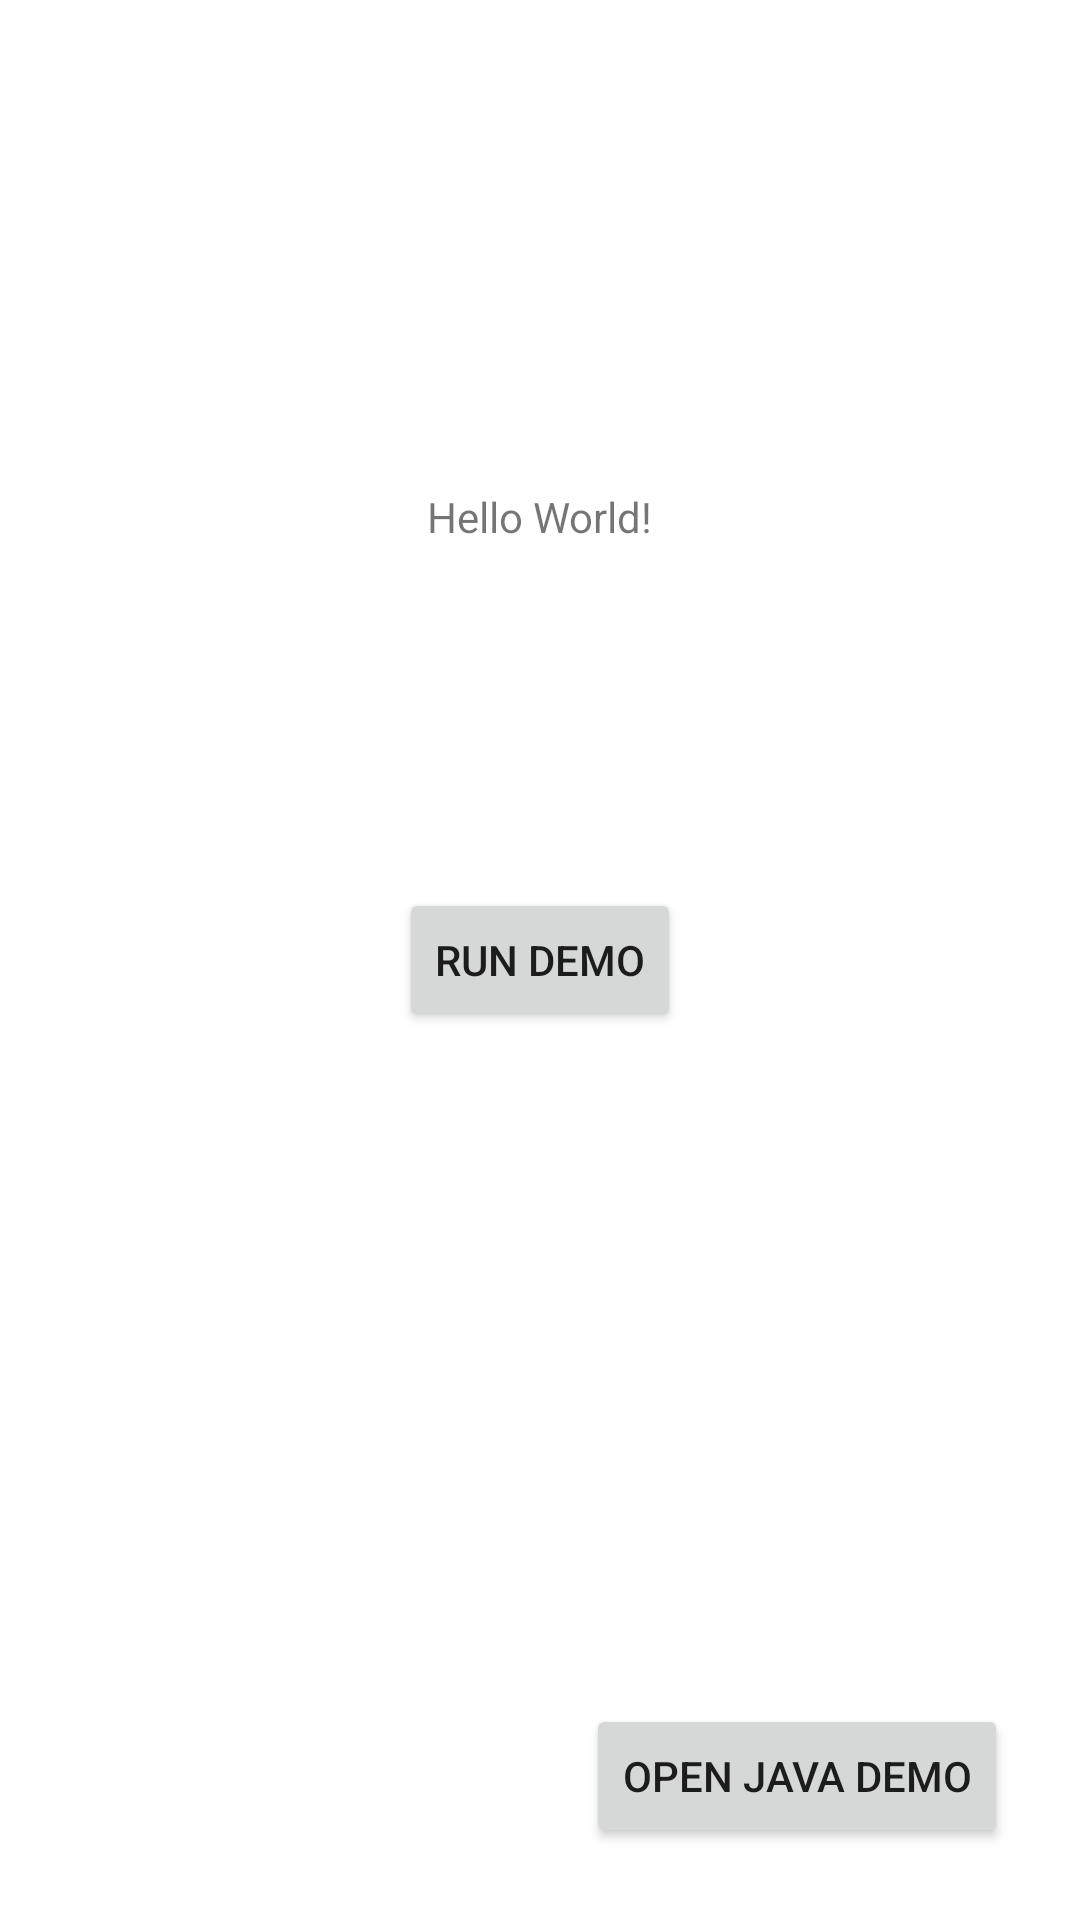

Here is an Android app screen rendered from its layout file. Give the layout XML and the strings, colors and styles it references.
<!-- AndroidManifest.xml: application theme Theme.AsyncExampleApp -->
<!-- res/layout/activity_main_kotlin.xml -->
<?xml version="1.0" encoding="utf-8"?>
<androidx.constraintlayout.widget.ConstraintLayout
    xmlns:android="http://schemas.android.com/apk/res/android"
    xmlns:tools="http://schemas.android.com/tools"
    xmlns:app="http://schemas.android.com/apk/res-auto"
    android:layout_width="match_parent"
    android:layout_height="match_parent"
    tools:context=".MainActivityKotlin">

  <TextView
      android:id="@+id/tvLabel"
      android:layout_width="wrap_content"
      android:layout_height="wrap_content"
      android:text="Hello World!"
      app:layout_constraintBottom_toBottomOf="@+id/btRunDemo"
      app:layout_constraintEnd_toEndOf="parent"
      app:layout_constraintStart_toStartOf="parent"
      app:layout_constraintTop_toTopOf="parent" />

  <Button
      android:id="@+id/btRunDemo"
      android:layout_width="wrap_content"
      android:layout_height="wrap_content"
      android:text="Run Demo"
      app:layout_constraintBottom_toBottomOf="parent"
      app:layout_constraintEnd_toEndOf="parent"
      app:layout_constraintStart_toStartOf="parent"
      app:layout_constraintTop_toTopOf="parent" />

  <Button
      android:id="@+id/btOpenJava"
      android:layout_width="wrap_content"
      android:layout_height="wrap_content"
      android:layout_marginEnd="24dp"
      android:layout_marginBottom="24dp"
      android:text="Open Java Demo"
      app:layout_constraintBottom_toBottomOf="parent"
      app:layout_constraintEnd_toEndOf="parent" />
</androidx.constraintlayout.widget.ConstraintLayout>
<!-- resources referenced by this layout -->
<resources>
  <style name="Theme.AsyncExampleApp" parent="Theme.MaterialComponents.DayNight.DarkActionBar">
          
          <item name="colorPrimary">@color/purple_500</item>
          <item name="colorPrimaryVariant">@color/purple_700</item>
          <item name="colorOnPrimary">@color/white</item>
          
          <item name="colorSecondary">@color/teal_200</item>
          <item name="colorSecondaryVariant">@color/teal_700</item>
          <item name="colorOnSecondary">@color/black</item>
          
          <item name="android:statusBarColor" tools:targetApi="l">?attr/colorPrimaryVariant</item>
          
      </style>
  <color name="purple_500">#FF6200EE</color>
  <color name="purple_700">#FF3700B3</color>
  <color name="white">#FFFFFFFF</color>
  <color name="teal_200">#FF03DAC5</color>
  <color name="teal_700">#FF018786</color>
  <color name="black">#FF000000</color>
</resources>
